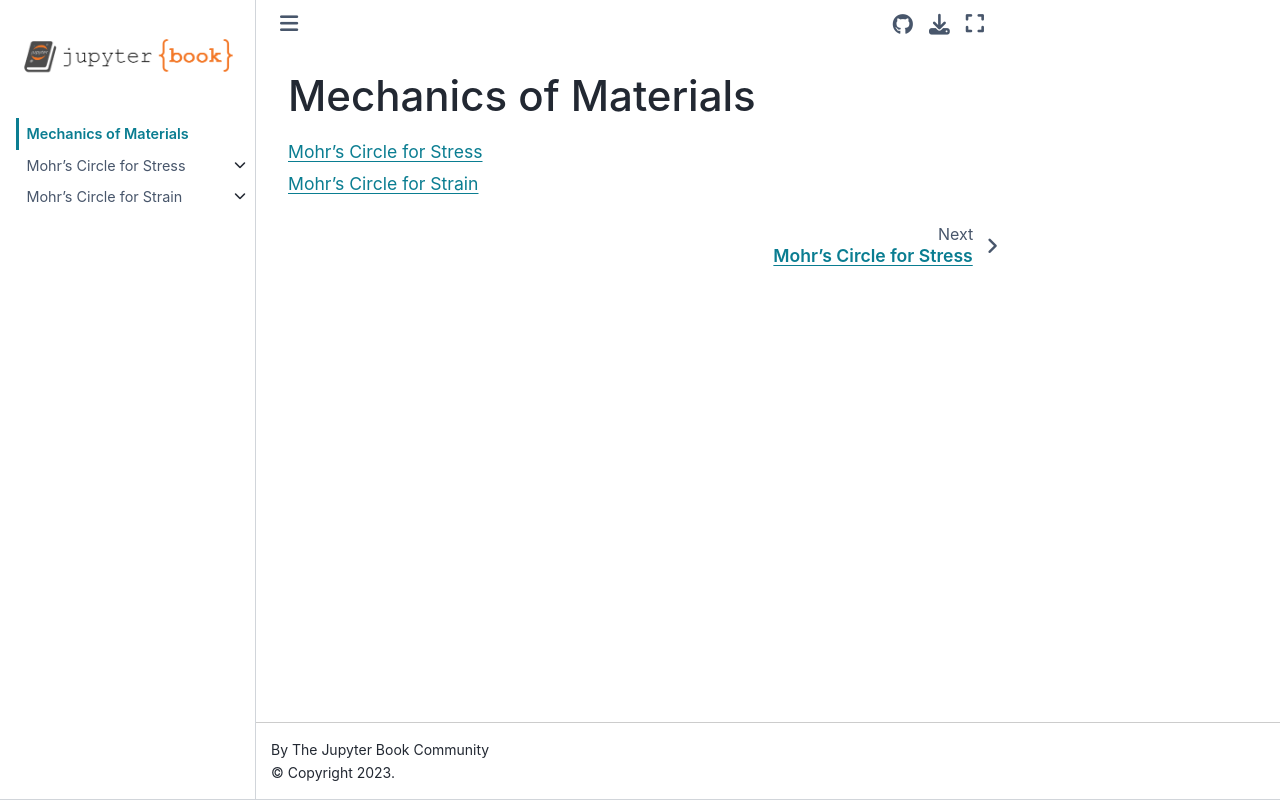

repository: AaronOET/ntouoet_mom_1131 · page: intro.html · generator: jekyll

# Mechanics of Materials

```{tableofcontents}
```
